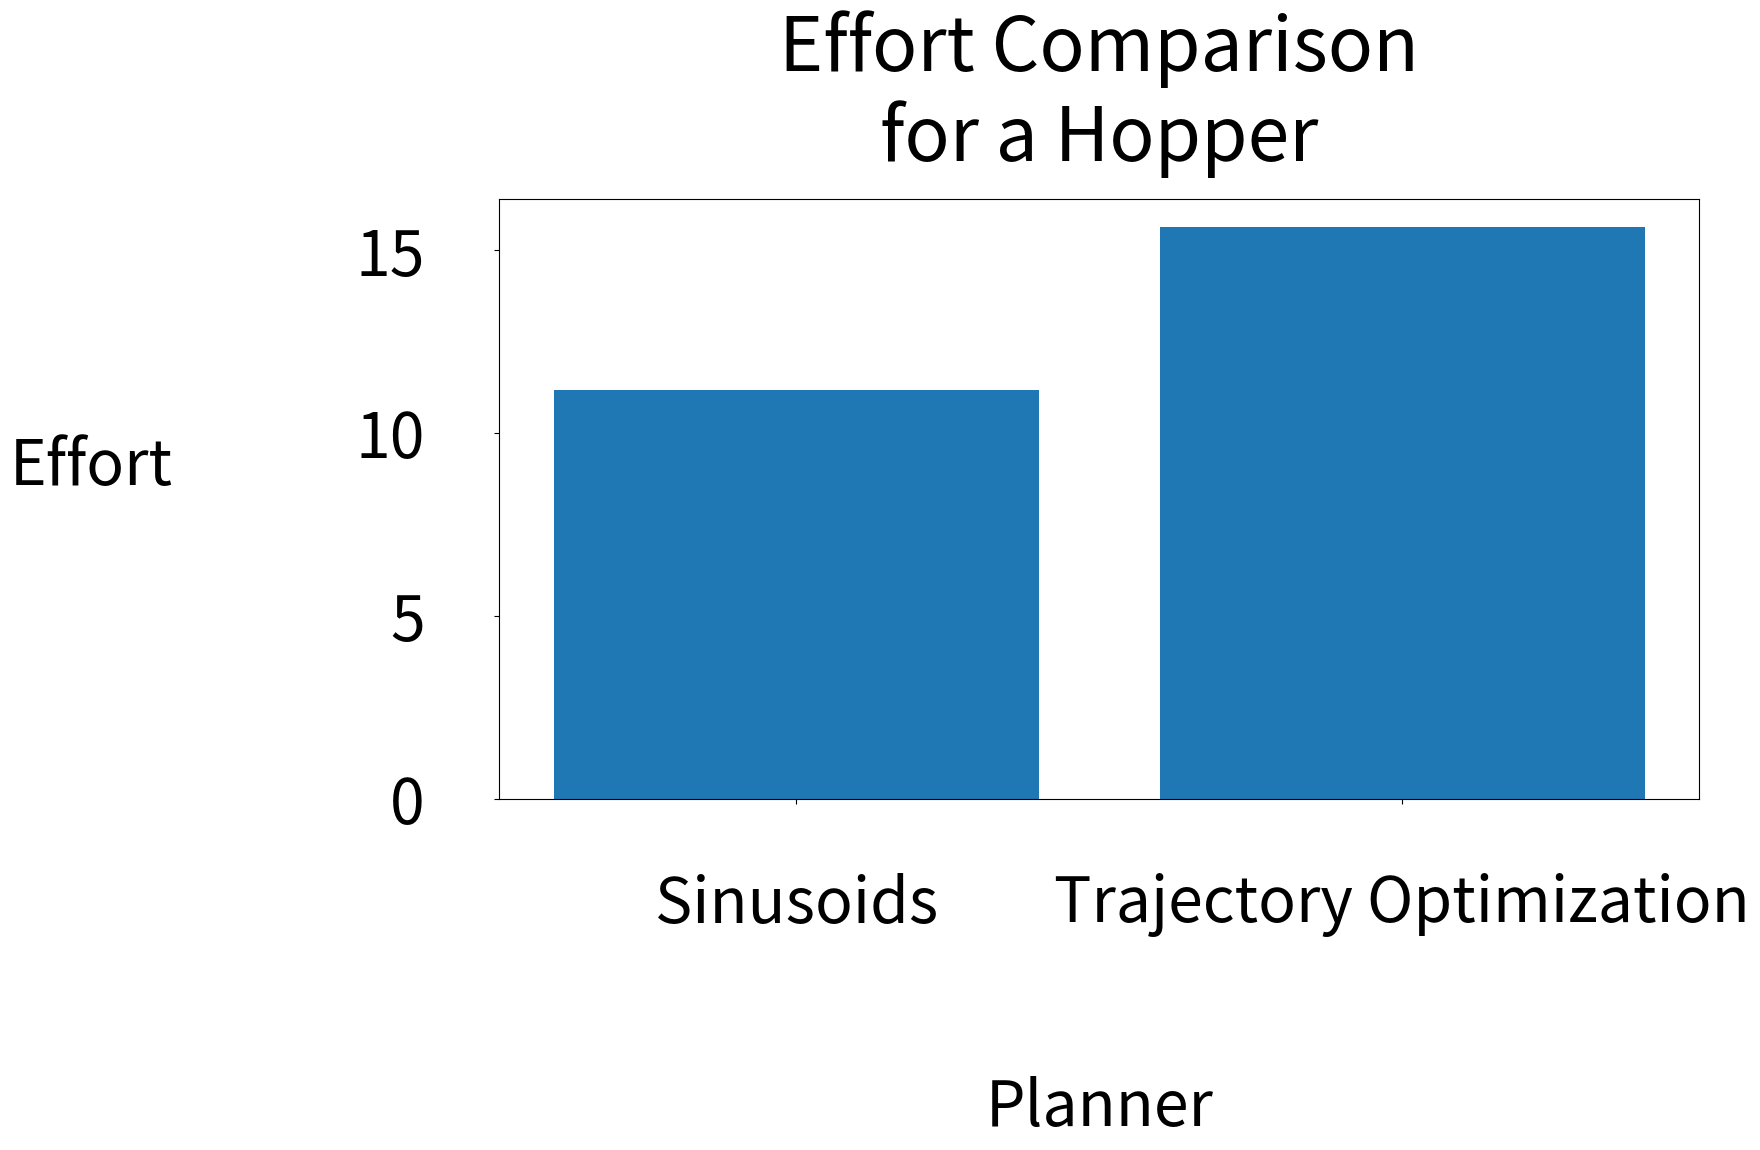

Python code for this plot:
import numpy as np
import matplotlib.pyplot as plt
import matplotlib

matplotlib.rcParams.update({'font.size': 45})

names = ['Sinusoids', 'Trajectory Optimization']
values = np.array([11.192468, 15.631544])

plt.figure(figsize=(20, 15))
ax = plt.gca()
plt.bar(names, values)
plt.xlabel('Planner', labelpad=100)
plt.ylabel('Effort', labelpad=190, rotation=0)
ax.set_title('Effort Comparison\nfor a Hopper', y=1.05)
ax.xaxis.set_tick_params(pad=50)
ax.yaxis.set_tick_params(pad=50)
plt.subplots_adjust(left=0.3, bottom=0.4, top=0.8)
plt.savefig('compare_hopper_effort.png')
